The GitHub repository skadibtw/CV_course contains a labelled image folder "data" with 3 categories: angular leaf spot, bean rust, healthy. Examples follow, each with its label.

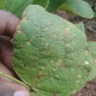
Label: bean rust

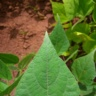
Label: healthy

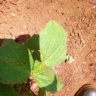
Label: angular leaf spot

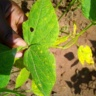
Label: bean rust

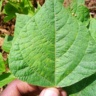
Label: healthy

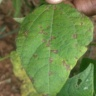
Label: angular leaf spot
